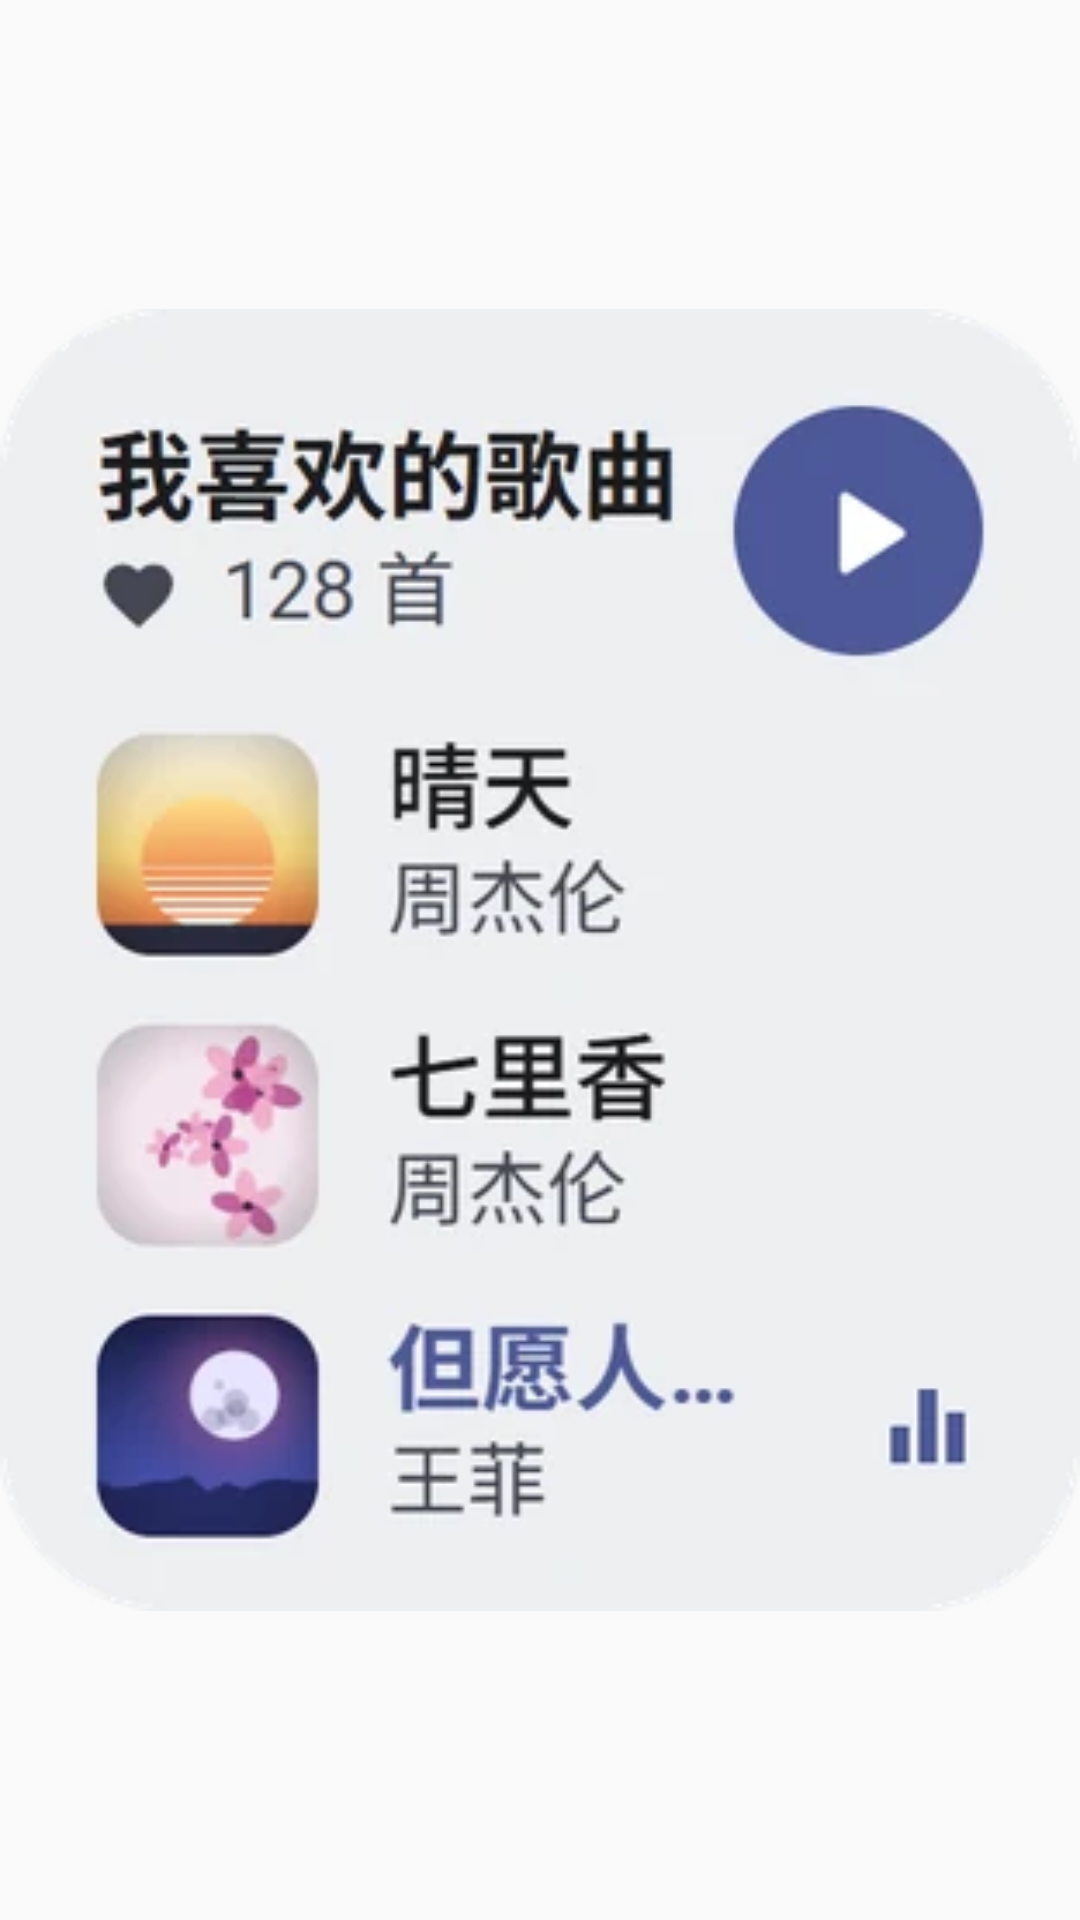

The Android layout XML behind this screen, and the referenced resources:
<!-- AndroidManifest.xml: application theme Theme.MyMusic -->
<!-- res/layout/widget_preview_list.xml -->
<?xml version="1.0" encoding="utf-8"?>
<ImageView xmlns:android="http://schemas.android.com/apk/res/android"
    android:layout_width="match_parent"
    android:layout_height="match_parent"
    android:importantForAccessibility="no"
    android:scaleType="fitCenter"
    android:src="@drawable/widget_preview_list" />
<!-- resources referenced by this layout -->
<resources>
  <!-- drawable widget_preview_list: webp bitmap (drawable-night-nodpi, 13444 bytes) -->
  <style name="Theme.MyMusic" parent="android:Theme.Material.Light.NoActionBar" />
</resources>
